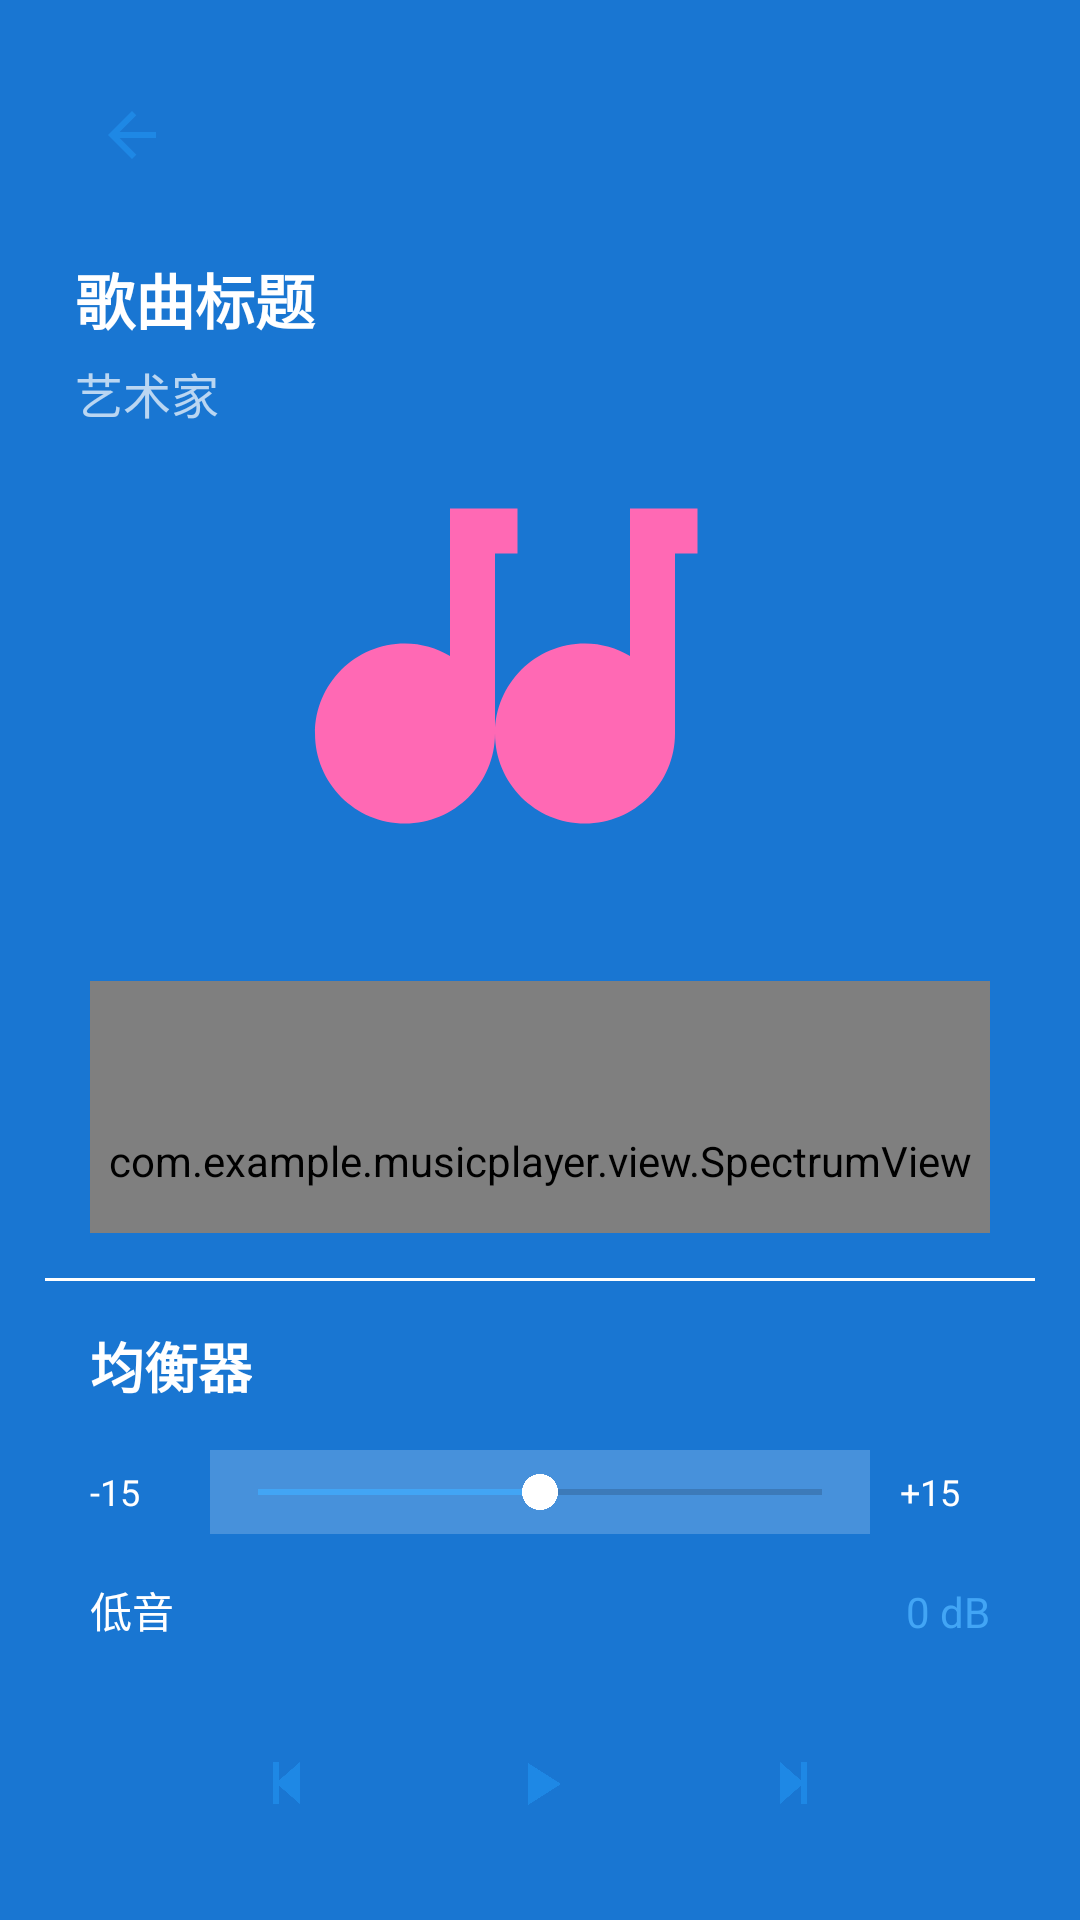

This screen was rendered from an Android layout file. Write that file and the resources it references.
<!-- AndroidManifest.xml: application theme Theme.MusicPlayer -->
<!-- res/layout/activity_play_detail.xml -->
<?xml version="1.0" encoding="utf-8"?>
<LinearLayout xmlns:android="http://schemas.android.com/apk/res/android"
    xmlns:app="http://schemas.android.com/apk/res-auto"
    android:layout_width="match_parent"
    android:layout_height="match_parent"
    android:background="@color/light_blue_background"
    android:orientation="vertical"
    android:padding="15dp">

    
    <LinearLayout
        android:layout_width="match_parent"
        android:layout_height="60dp"
        android:orientation="horizontal"
        android:gravity="center_vertical"
        android:paddingHorizontal="5dp">

        <ImageButton
            android:id="@+id/btn_back"
            android:layout_width="48dp"
            android:layout_height="48dp"
            android:background="@drawable/btn_round_white_bg"
            android:contentDescription="返回"
            android:src="@drawable/ic_arrow_back"
            app:tint="@color/colorPrimary" />
    </LinearLayout>

    
    <LinearLayout
        android:layout_width="match_parent"
        android:layout_height="wrap_content"
        android:orientation="vertical"
        android:padding="10dp"
        android:layout_marginBottom="15dp">

        <TextView
            android:id="@+id/tv_song_title"
            android:layout_width="match_parent"
            android:layout_height="wrap_content"
            android:text="歌曲标题"
            android:textColor="@color/white"
            android:textSize="20sp"
            android:textStyle="bold"
            android:ellipsize="end"
            android:maxLines="1" />

        <TextView
            android:id="@+id/tv_song_artist"
            android:layout_width="match_parent"
            android:layout_height="wrap_content"
            android:text="艺术家"
            android:textColor="@color/white_70"
            android:textSize="16sp"
            android:layout_marginTop="5dp"
            android:ellipsize="end"
            android:maxLines="1" />
    </LinearLayout>

    
    <LinearLayout
        android:layout_width="match_parent"
        android:layout_height="0dp"
        android:layout_weight="4"
        android:orientation="vertical"
        android:gravity="center">

        
        <ImageView
            android:id="@+id/iv_disc"
            android:layout_width="180dp"
            android:layout_height="180dp"
            android:contentDescription="黑胶唱片"
            android:scaleType="centerCrop"
            android:background="@drawable/circle_black_background"
            android:src="@drawable/ic_music_placeholder" />

        
        <LinearLayout
            android:layout_width="match_parent"
            android:layout_height="120dp"
            android:layout_marginTop="15dp"
            android:gravity="center">

            <com.example.musicplayer.view.SpectrumView
                android:id="@+id/spectrum_view"
                android:layout_width="match_parent"
                android:layout_height="120dp"
                android:layout_marginHorizontal="15dp" />
        </LinearLayout>
    </LinearLayout>

    
    <View
        android:layout_width="match_parent"
        android:layout_height="1dp"
        android:layout_marginVertical="15dp"
        android:background="@color/white" />

    
    <LinearLayout
        android:layout_width="match_parent"
        android:layout_height="0dp"
        android:layout_weight="2"
        android:orientation="vertical"
        android:paddingHorizontal="15dp">

        
        <TextView
            android:layout_width="wrap_content"
            android:layout_height="wrap_content"
            android:text="均衡器"
            android:textColor="@color/white"
            android:textSize="18sp"
            android:textStyle="bold"
            android:layout_marginBottom="15dp" />

        
        <LinearLayout
            android:layout_width="match_parent"
            android:layout_height="wrap_content"
            android:orientation="horizontal"
            android:gravity="center_vertical"
            android:layout_marginBottom="15dp">

            <TextView
                android:layout_width="30dp"
                android:layout_height="wrap_content"
                android:text="-15"
                android:textColor="@color/white"
                android:textSize="12sp" />

            <SeekBar
                android:id="@+id/seekbar_bass"
                android:layout_width="0dp"
                android:layout_height="wrap_content"
                android:layout_weight="1"
                android:layout_marginHorizontal="10dp"
                android:max="100"
                android:progress="50"
                android:progressTint="@color/blue_spectrum"
                android:thumbTint="@color/white"
                android:background="@color/white_20"
                android:paddingVertical="5dp" />

            <TextView
                android:layout_width="30dp"
                android:layout_height="wrap_content"
                android:text="+15"
                android:textColor="@color/white"
                android:textSize="12sp" />
        </LinearLayout>

        
        <LinearLayout
            android:layout_width="match_parent"
            android:layout_height="wrap_content"
            android:orientation="horizontal"
            android:layout_marginBottom="15dp">

            <TextView
                android:layout_width="0dp"
                android:layout_height="wrap_content"
                android:layout_weight="1"
                android:text="低音"
                android:textColor="@color/white"
                android:textSize="14sp" />

            <TextView
                android:id="@+id/tv_bass_value"
                android:layout_width="wrap_content"
                android:layout_height="wrap_content"
                android:text="0 dB"
                android:textColor="@color/blue_spectrum"
                android:textSize="14sp" />
        </LinearLayout>

        
        <LinearLayout
            android:layout_width="match_parent"
            android:layout_height="wrap_content"
            android:orientation="horizontal"
            android:gravity="center_vertical"
            android:layout_marginBottom="15dp">

            <TextView
                android:layout_width="30dp"
                android:layout_height="wrap_content"
                android:text="-15"
                android:textColor="@color/white"
                android:textSize="12sp" />

            <SeekBar
                android:id="@+id/seekbar_treble"
                android:layout_width="0dp"
                android:layout_height="wrap_content"
                android:layout_weight="1"
                android:layout_marginHorizontal="10dp"
                android:max="100"
                android:progress="50"
                android:progressTint="@color/blue_spectrum"
                android:thumbTint="@color/white"
                android:background="@color/white_20"
                android:paddingVertical="5dp" />

            <TextView
                android:layout_width="30dp"
                android:layout_height="wrap_content"
                android:text="+15"
                android:textColor="@color/white"
                android:textSize="12sp" />
        </LinearLayout>

        
        <LinearLayout
            android:layout_width="match_parent"
            android:layout_height="wrap_content"
            android:orientation="horizontal">

            <TextView
                android:layout_width="0dp"
                android:layout_height="wrap_content"
                android:layout_weight="1"
                android:text="高音"
                android:textColor="@color/white"
                android:textSize="14sp" />

            <TextView
                android:id="@+id/tv_treble_value"
                android:layout_width="wrap_content"
                android:layout_height="wrap_content"
                android:text="0 dB"
                android:textColor="@color/blue_spectrum"
                android:textSize="14sp" />
        </LinearLayout>
    </LinearLayout>

    
    <LinearLayout
        android:layout_width="match_parent"
        android:layout_height="0dp"
        android:layout_weight="1"
        android:orientation="vertical"
        android:gravity="center">

        <LinearLayout
            android:layout_width="match_parent"
            android:layout_height="wrap_content"
            android:orientation="horizontal"
            android:gravity="center"
            android:layout_marginHorizontal="30dp">

            
            <ImageButton
                android:id="@+id/btn_previous"
                android:layout_width="50dp"
                android:layout_height="50dp"
                android:background="@drawable/btn_round_white_bg"
                android:contentDescription="上一首"
                android:src="@drawable/ic_skip_previous"
                app:tint="@color/colorPrimary" />

            
            <ImageButton
                android:id="@+id/btn_play_pause"
                android:layout_width="70dp"
                android:layout_height="70dp"
                android:background="@drawable/btn_round_white_bg"
                android:contentDescription="播放/暂停"
                android:src="@drawable/ic_play"
                app:tint="@color/colorPrimary"
                android:layout_marginHorizontal="20dp" />

            
            <ImageButton
                android:id="@+id/btn_next"
                android:layout_width="50dp"
                android:layout_height="50dp"
                android:background="@drawable/btn_round_white_bg"
                android:contentDescription="下一首"
                android:src="@drawable/ic_skip_next"
                app:tint="@color/colorPrimary" />
        </LinearLayout>
    </LinearLayout>

</LinearLayout>
<!-- resources referenced by this layout -->
<resources>
  <color name="blue_spectrum">#42A5F5</color>
  <color name="colorPrimary">#1E88E5</color>
  <color name="light_blue_background">#1976D2</color>
  <color name="white">#FFFFFF</color>
  <color name="white_20">#33FFFFFF</color>
  <color name="white_70">#B3FFFFFF</color>
  <!-- drawable ic_arrow_back (drawable) -->
  <vector xmlns:android="http://schemas.android.com/apk/res/android"
      android:width="24dp"
      android:height="24dp"
      android:viewportWidth="24"
      android:viewportHeight="24"
      android:tint="@color/white">
    <path
        android:fillColor="@android:color/white"
        android:pathData="M20,11H7.83l5.59,-5.59L12,4l-8,8 8,8 1.41,-1.41L7.83,13H20v-2z"/>
  </vector>
  <!-- drawable ic_music_placeholder (drawable) -->
  <?xml version="1.0" encoding="utf-8"?>
  <vector xmlns:android="http://schemas.android.com/apk/res/android"
      android:width="24dp"
      android:height="24dp"
      android:viewportWidth="24"
      android:viewportHeight="24">
      
      <path
          android:fillColor="#FF69B4"
          android:pathData="M8,5v6.55c-0.59,-0.34 -1.27,-0.55 -2,-0.55 -2.21,0 -4,1.79 -4,4s1.79,4 4,4 4,-1.79 4,-4V7h1V5H8z"/>
      
      <path
          android:fillColor="#FF69B4"
          android:pathData="M16,5v6.55c-0.59,-0.34 -1.27,-0.55 -2,-0.55 -2.21,0 -4,1.79 -4,4s1.79,4 4,4 4,-1.79 4,-4V7h1V5h-3z"/>
  </vector>
  <!-- drawable ic_play (drawable) -->
  <vector xmlns:android="http://schemas.android.com/apk/res/android"
      android:width="24dp"
      android:height="24dp"
      android:viewportWidth="24"
      android:viewportHeight="24"
      android:tint="@color/white">
    <path
        android:fillColor="@android:color/white"
        android:pathData="M8,5v14l11,-7z"/>
  </vector>
  <!-- drawable ic_skip_next (drawable) -->
  <vector xmlns:android="http://schemas.android.com/apk/res/android"
      android:width="24dp"
      android:height="24dp"
      android:viewportWidth="24"
      android:viewportHeight="24"
      android:tint="@color/white">
      
      <path
          android:fillColor="@android:color/white"
          android:pathData="M19,5H21V19H19z"/>
      
      <path
          android:fillColor="@android:color/white"
          android:pathData="M12,5v14l8,-7z"/>
  </vector>
  <!-- drawable ic_skip_previous (drawable) -->
  <vector xmlns:android="http://schemas.android.com/apk/res/android"
      android:width="24dp"
      android:height="24dp"
      android:viewportWidth="24"
      android:viewportHeight="24"
      android:tint="@color/white">
      
      <path
          android:fillColor="@android:color/white"
          android:pathData="M5,5H3V19H5z"/>
      
      <path
          android:fillColor="@android:color/white"
          android:pathData="M12,5v14l-8,-7z"/>
  </vector>
  <style name="Theme.MusicPlayer" parent="Theme.MaterialComponents.DayNight.DarkActionBar">
          
          <item name="colorPrimary">@color/colorPrimary</item>
          <item name="colorPrimaryVariant">@color/colorPrimaryDark</item>
          <item name="colorOnPrimary">@color/white</item>
          
          <item name="colorSecondary">@color/colorAccent</item>
          <item name="colorSecondaryVariant">@color/colorAccent</item>
          <item name="colorOnSecondary">@color/black</item>
          
          <item name="android:windowBackground">@color/white</item>
          
          <item name="windowActionBar">false</item>
          <item name="windowNoTitle">true</item>
          
          <item name="android:navigationBarColor">@color/colorPrimary</item>
      </style>
  <color name="colorPrimaryDark">#1565C0</color>
  <color name="colorAccent">#42A5F5</color>
  <color name="black">#000000</color>
</resources>
